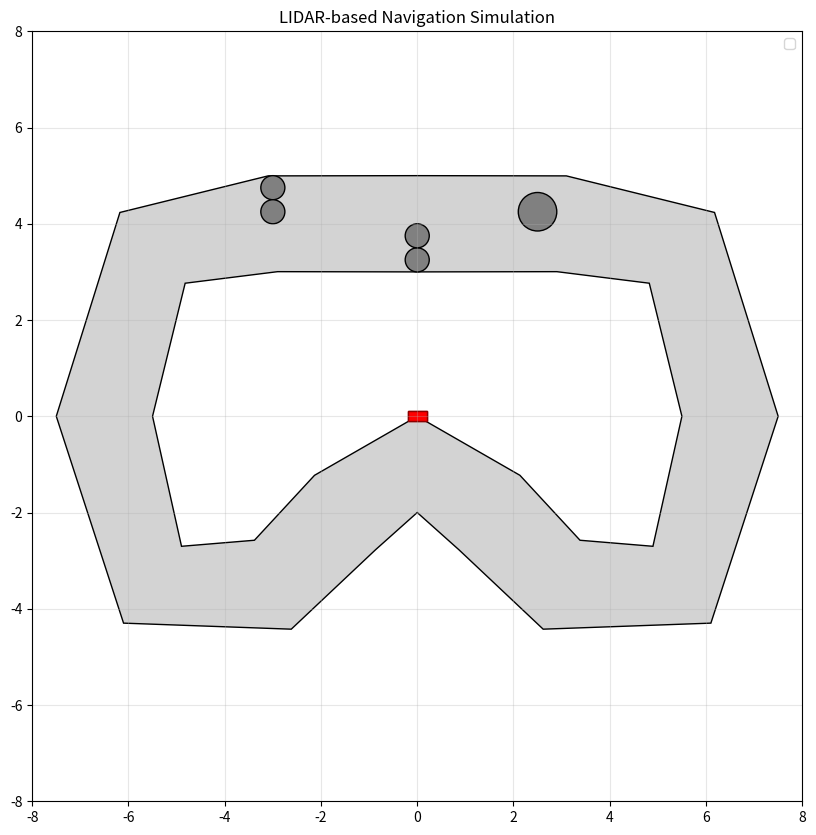

Python code for this plot: (Note: this script raises an exception after producing the figure.)
import numpy as np
import matplotlib.pyplot as plt
from matplotlib.patches import Rectangle, Circle, Polygon
from matplotlib.animation import FuncAnimation, FFMpegWriter
from matplotlib.transforms import Affine2D
from typing import List, Optional, Tuple, Dict
import dataclasses

# Explanation:
#
# The class <-> component relationship is described here:
# LIDARSimulator -> ray casting
# CarController -> given lidar data, return steering angle
# CarKinematics -> kinematic model
# TrackVisualizer -> draw track, car, obstacles, etc.

# Data structures for the simulation
@dataclasses.dataclass
class CarState:
    x: float  # x position
    y: float  # y position
    theta: float  # current heading angle in radians --- do we need this?
    steering_angle: float = 0.0  # current steering angle

@dataclasses.dataclass
class TrackConfig:
    bounds: Tuple[Tuple[float, float], Tuple[float, float]]
    obstacles: List[Tuple[float, float, float]]
    track_width: float  # Added track width parameter
    inner_boundary: np.ndarray  # Array of (x, y) points for inner boundary
    outer_boundary: np.ndarray  # Array of (x, y) points for outer boundary

def generate_track_boundaries(centerline_points: List[Tuple[float, float]], track_width: float) -> Tuple[np.ndarray, np.ndarray]:
    """Generate inner and outer track boundaries from centerline points with consistent width."""
    points = np.array(centerline_points)
    inner_boundary = []
    outer_boundary = []
    
    # Ensure the track is closed by appending the first point if needed
    if not np.array_equal(points[0], points[-1]):
        points = np.append(points, [points[0]], axis=0)

    for i in range(len(points) - 1):
        # Get current point and next point
        current = points[i]
        next_point = points[i + 1]
        
        # Get previous point (wrap around to last point if at start)
        prev_point = points[i - 1] if i > 0 else points[-2]
        
        # Calculate direction vectors
        dir_to_next = next_point - current
        dir_to_prev = current - prev_point
        
        # Normalize direction vectors
        dir_to_next = dir_to_next / np.linalg.norm(dir_to_next)
        dir_to_prev = dir_to_prev / np.linalg.norm(dir_to_prev)
        
        # Calculate average direction for smooth corners
        avg_direction = dir_to_next + dir_to_prev
        avg_direction = avg_direction / np.linalg.norm(avg_direction)
        
        # Calculate normal vector (rotate average direction 90 degrees)
        normal = np.array([-avg_direction[1], avg_direction[0]])
        
        # Generate inner and outer points
        inner_point = current - normal * (track_width / 2)
        outer_point = current + normal * (track_width / 2)
        
        inner_boundary.append(inner_point)
        outer_boundary.append(outer_point)
    
    # Add closing points
    inner_boundary.append(inner_boundary[0])
    outer_boundary.append(outer_boundary[0])
    
    return np.array(inner_boundary), np.array(outer_boundary)

@dataclasses.dataclass
class LIDARReading:
    distances: np.ndarray  # Array of distances for each beam
    angles: np.ndarray    # Array of angles for each beam
    hit_points: np.ndarray  # Array of (x,y) coordinates where each beam hits

class LIDARSimulator:
    """
    LIDAR simulation component that performs ray casting to detect obstacles and track boundaries.
    Simulates a LIDAR sensor mounted on the front of the car.
    """
    def __init__(self, 
                 num_beams: int = 180,
                 max_range: float = 10.0,
                 angle_span: float = np.pi,
                 car_length: float = 5.0,
                 car_width: float = 2.5,
                 mount_offset: float = 0.0,
                 noise_std: float = 0.1):
        """
        Initialize the LIDAR simulator.
        
        Args:
            num_beams: Number of LIDAR beams
            max_range: Maximum detection range
            angle_span: Angular span of the sensor in radians
            car_length: Length of the car for mounting position
            car_width: Width of the car for mounting position
            mount_offset: Offset from car center (positive is right, negative is left)
            noise_std: Standard deviation of Gaussian noise to add to distance measurements
        """
        self.num_beams = num_beams
        self.max_range = max_range
        self.angle_span = angle_span
        self.car_length = car_length
        self.car_width = car_width
        self.mount_offset = mount_offset
        self.noise_std = noise_std
        
        # Pre-calculate beam angles for efficiency
        self.beam_angles = np.linspace(-angle_span/2, angle_span/2, num_beams)
    
    def get_sensor_position(self, car_state: 'CarState') -> np.ndarray:
        """Calculate LIDAR sensor position based on car state."""
        # Calculate offset from car's rear axle to sensor mounting point
        x_offset = self.car_length * np.cos(car_state.theta)
        y_offset = self.car_length * np.sin(car_state.theta)
        
        # Add lateral offset if sensor is not mounted at center
        if self.mount_offset != 0:
            lateral_x = -self.mount_offset * np.sin(car_state.theta)
            lateral_y = self.mount_offset * np.cos(car_state.theta)
            x_offset += lateral_x
            y_offset += lateral_y
            
        return np.array([
            car_state.x + x_offset,
            car_state.y + y_offset
        ])

    def cast_ray(self, 
                 origin: np.ndarray,
                 angle: float,
                 track_config: 'TrackConfig') -> Tuple[float, np.ndarray]:
        """
        Cast a single ray and find the closest intersection point.
        
        Returns:
            Tuple of (distance, hit_point)
        """
        # Calculate ray endpoint at max range
        direction = np.array([np.cos(angle), np.sin(angle)])
        end_point = origin + direction * self.max_range
        
        closest_dist = self.max_range
        closest_point = end_point.copy()
        
        # Check track boundary intersections
        for boundary in [track_config.inner_boundary, track_config.outer_boundary]:
            for i in range(len(boundary) - 1):
                intersection = self._line_intersection(
                    origin, end_point,
                    boundary[i], boundary[i + 1]
                )
                if intersection is not None:
                    dist = np.linalg.norm(intersection - origin)
                    if dist < closest_dist:
                        closest_dist = dist
                        closest_point = intersection

        # Check obstacle intersections
        for obstacle in track_config.obstacles:
            intersection = self._circle_intersection(
                origin, end_point, 
                np.array([obstacle[0], obstacle[1]]), obstacle[2]
            )
            if intersection is not None:
                dist = np.linalg.norm(intersection - origin)
                if dist < closest_dist:
                    closest_dist = dist
                    closest_point = intersection
        
        # Add Gaussian noise to distance measurements
        closest_dist += np.random.normal(0, self.noise_std)

        return closest_dist, closest_point

    def get_readings(self, car_state: 'CarState', track_config: 'TrackConfig') -> LIDARReading:
        """Get LIDAR readings for the current car state and track configuration."""
        sensor_pos = self.get_sensor_position(car_state)
        
        # Initialize arrays for storing results
        distances = np.zeros(self.num_beams)
        hit_points = np.zeros((self.num_beams, 2))
        
        # Calculate absolute angles by adding car's heading to relative angles
        absolute_angles = self.beam_angles + car_state.theta
        
        # Cast rays for each beam
        for i, angle in enumerate(absolute_angles):
            distances[i], hit_points[i] = self.cast_ray(sensor_pos, angle, track_config)
        
        return LIDARReading(
            distances=distances,
            angles=self.beam_angles,  # Return relative angles for easier processing
            hit_points=hit_points
        )

    def _line_intersection(self,
                          ray_start: np.ndarray,
                          ray_end: np.ndarray,
                          line_start: np.ndarray,
                          line_end: np.ndarray) -> Optional[np.ndarray]:
        """Calculate intersection between ray and line segment using vector cross product."""
        p0, p1 = ray_start, ray_end
        p2, p3 = line_start, line_end
        
        s1 = p1 - p0
        s2 = p3 - p2
        
        det = np.cross(s1, s2)
        
        if abs(det) < 1e-10:  # Lines are parallel
            return None
            
        s = np.cross(p2 - p0, s2) / det
        t = np.cross(p2 - p0, s1) / det
        
        if 0 <= s <= 1 and 0 <= t <= 1:
            return p0 + s * s1
        
        return None

    def _circle_intersection(self,
                           ray_start: np.ndarray,
                           ray_end: np.ndarray,
                           circle_center: np.ndarray,
                           circle_radius: float) -> Optional[np.ndarray]:
        """Calculate intersection between ray and circle using quadratic equation."""
        direction = ray_end - ray_start
        direction = direction / np.linalg.norm(direction)
        
        oc = ray_start - circle_center
        
        a = 1  # Normalized direction vector
        b = 2 * np.dot(direction, oc)
        c = np.dot(oc, oc) - circle_radius * circle_radius
        
        discriminant = b * b - 4 * a * c
        
        if discriminant < 0:
            return None
            
        t1 = (-b - np.sqrt(discriminant)) / (2 * a)
        t2 = (-b + np.sqrt(discriminant)) / (2 * a)
        
        # Get smallest positive intersection
        t = float('inf')
        if t1 >= 0:
            t = min(t, t1)
        if t2 >= 0:
            t = min(t, t2)
            
        if t == float('inf'):
            return None
            
        return ray_start + direction * t

class CarController:
    def __init__(self, gap_threshold: float = 3.0, num_beams: int = 180, angle_span: float = np.pi, ratio: float = 0.95):
        self.gap_threshold = gap_threshold
        self.num_beams = num_beams
        self.angle_span = angle_span  # This should match LIDAR's angle_span
        self.ratio = ratio

    def get_steering_angle(self, lidar_data: np.ndarray) -> float:
        """Steer the car towards the maximum gap in the LIDAR data"""
        # Create angle array matching LIDAR's angle distribution
        angle_array = np.linspace(-self.angle_span/2, self.angle_span/2, self.num_beams)
        
        # Add shape check with more informative error message
        if lidar_data.shape[0] != angle_array.shape[0]:
            raise ValueError(f"LIDAR data shape {lidar_data.shape} must match angle array shape {angle_array.shape}")

        # Split LIDAR data into segments based on gap threshold
        gaps = lidar_data > self.gap_threshold
        gap_indices = np.where(gaps)[0]
        
        if len(gap_indices) == 0:
            # If no gaps found, return neutral steering
            return 0.0
        
        # Find the longest continuous gap
        gap_diff = np.diff(gap_indices)
        gap_starts = np.concatenate([[0], np.where(gap_diff > 1)[0] + 1])
        gap_ends = np.concatenate([np.where(gap_diff > 1)[0], [len(gap_indices) - 1]])
        gap_lengths = gap_ends - gap_starts + 1
        longest_gap_idx = np.argmax(gap_lengths)
        start_idx = gap_indices[gap_starts[longest_gap_idx]]
        end_idx = gap_indices[gap_ends[longest_gap_idx]]
        
        # Find the furthest point in the longest gap
        best_idx = np.argmax(lidar_data[start_idx:end_idx+1]) + start_idx

        # Calculate center of the longest gap
        center_idx = (start_idx + end_idx) // 2

        # Use a weighted average of the center and best points
        steering_angle = angle_array[int(self.ratio*center_idx + (1-self.ratio)*best_idx)]

        # Clip steering angle to avoid sharp turns
        steering_angle = np.clip(steering_angle, -np.pi/4, np.pi/4)

        return steering_angle

class CarKinematics:
    def __init__(self, car_length: float = 0.4, velocity: float = 1.0, dt: float = 0.05, x_std: float = 0.05, y_std: float = 0.05, theta_std: float = 0.05):
        self.car_length = car_length
        self.velocity = velocity
        self.dt = dt
        self.x_std = x_std
        self.y_std = y_std
        self.theta_std = theta_std
        self.state_history = []

    def update_state(self, current_state: CarState, steering_angle: float) -> CarState:
        """Update the car state using the kinematic model"""
        # Store old state in state history
        self.state_history.append(current_state)

        # Avoid instability for very small steering angles
        if abs(steering_angle) < 1e-2:
            steering_angle = 0.0

        # Update state with Gaussian noise
        x, y, theta = current_state.x, current_state.y, current_state.theta
        new_x = x + self.velocity * np.cos(theta) * self.dt + np.random.normal(0, self.x_std)
        new_y = y + self.velocity * np.sin(theta) * self.dt + np.random.normal(0, self.y_std)
        new_theta = theta + self.velocity / self.car_length * np.tan(steering_angle) * self.dt + np.random.normal(0, self.theta_std)

        return CarState(new_x, new_y, new_theta, steering_angle)

class TrackVisualizer:
    def __init__(self, track_config: TrackConfig):
        self.track_config = track_config
        self.setup_visualization()

    def setup_visualization(self):
        """Initialize the visualization"""
        self.fig, self.ax = plt.subplots(figsize=(10, 10))
        bounds = self.track_config.bounds
        self.ax.set_xlim(bounds[0])
        self.ax.set_ylim(bounds[1])
        self.ax.set_aspect('equal')

        # Create car rectangle
        self.car_width = 0.4
        self.car_height = 0.2
        self.car = Rectangle((-self.car_width/2, -self.car_height/2),
                           self.car_width, self.car_height,
                           facecolor='red', edgecolor='darkred')
        self.ax.add_patch(self.car)

        # Draw track and obstacles
        self.draw_track()
        self.draw_obstacles()

    def draw_track(self):
        """Draw the track with filled area between boundaries"""
        # Draw outer boundary
        outer_track = Polygon(self.track_config.outer_boundary,
                            facecolor='lightgray',
                            edgecolor='black',
                            fill=True)
        self.ax.add_patch(outer_track)
        
        # Draw inner boundary (the hole)
        inner_track = Polygon(self.track_config.inner_boundary,
                            facecolor='white',
                            edgecolor='black',
                            fill=True)
        self.ax.add_patch(inner_track)

    def draw_obstacles(self):
        """Draw the obstacles"""
        for x, y, radius in self.track_config.obstacles:
            obstacle = Circle((x, y), radius, facecolor='gray', edgecolor='black')
            self.ax.add_patch(obstacle)

    def update_visualization(self, car_state: CarState):
        """Update the visualization for the current state"""
        # Update car position and orientation
        transform = Affine2D() \
            .rotate(car_state.theta) \
            .translate(car_state.x, car_state.y)

        # Set the car's transform to the calculated affine transform
        self.car.set_transform(transform + self.ax.transData)

        # Redraw the plot
        # self.ax.draw_artist(self.car)
        # self.ax.figure.canvas.blit(self.ax.bbox)
        # self.ax.figure.canvas.flush_events()

def main():
    # Define centerline points for a larger, centered oval track
    centerline_points = [
    (-6.5, 0),       # Left center point
    (-5.5, 3.5),     # Upper left curve
    (-3, 4),         # Upper left
    (0, 4),          # Top center
    (3, 4),          # Upper right
    (5.5, 3.5),      # Upper right curve
    (6.5, 0),        # Right center point
    (5.5, -3.5),     # Lower right curve
    (3, -3.5),         # Lower right
    (1.5, -2),         # Bottom center
    (0, -1),         # Bottom center
    (-1.5, -2),         # Bottom center
    (-3, -3.5),        # Lower left
    (-5.5, -3.5),    # Lower left curve
    (-6.5, 0)        # Back to start
]
    track_width = 2.0  # Increased track width for better visibility
    
    # Generate track boundaries
    inner_boundary, outer_boundary = generate_track_boundaries(centerline_points, track_width)
    
    # Create track configuration with better distributed obstacles
    track_config = TrackConfig(
        bounds=((-8, 8), (-8, 8)),
        obstacles = [
        (-3, 4.75, 0.25),
        (-3, 4.25, 0.25),
        (0, 3.25, 0.25),
        (0, 3.75, 0.25),
        (2.5, 4.25, 0.4),
        ],
        track_width=track_width,
        inner_boundary=inner_boundary,
        outer_boundary=outer_boundary
    )

    # Initialize components with tuned parameters
    car_length = 0.3
    visualizer = TrackVisualizer(track_config)
    lidar = LIDARSimulator(
        num_beams=100,
        angle_span=np.pi,
        max_range=5.0,
        car_length=car_length,
        car_width=0.2
    )
    controller = CarController(
        gap_threshold=1.0,
        num_beams=100,
        angle_span=np.pi
    )
    kinematics = CarKinematics(
        car_length=car_length,
        velocity=3.0,  # Reduced velocity for better control
        dt=0.05,
        x_std=0.001,   # Reduced noise for smoother motion
        y_std=0.001,
        theta_std=0.001
    )

    # Initial car state - start at the beginning of the track
    initial_heading = np.arctan2(
        centerline_points[1][1] - centerline_points[0][1],
        centerline_points[1][0] - centerline_points[0][0]
    )
    car_state = CarState(centerline_points[0][0], centerline_points[0][1], initial_heading)

    # Create lists to store trajectory and LIDAR data for visualization
    trajectory = [(car_state.x, car_state.y)]
    current_lidar_points = None
    
    def init():
        """Initialize animation"""
        # Create empty line objects for trajectory and LIDAR visualization
        trajectory_line, = visualizer.ax.plot([], [], 'g-', alpha=0.5,)
        lidar_lines = [visualizer.ax.plot([], [], 'r-', alpha=0.1)[0] 
                      for _ in range(lidar.num_beams)]
        
        visualizer.ax.add_patch(visualizer.car)

        visualizer.ax.legend()
        return (visualizer.car, trajectory_line, *lidar_lines)

    def update(frame):
        """Update animation frame"""
        nonlocal car_state, trajectory, current_lidar_points
        

        visualizer.ax.add_patch(visualizer.car)

        # Get LIDAR readings
        lidar_reading = lidar.get_readings(car_state, track_config)

        # Get steering decision
        steering_angle = controller.get_steering_angle(lidar_reading.distances)

        # Update car state
        car_state = kinematics.update_state(car_state, steering_angle)

        # Update trajectory
        trajectory.append((car_state.x, car_state.y))

        # Update visualization
        visualizer.update_visualization(car_state)

        # Update trajectory line
        trajectory_x, trajectory_y = zip(*trajectory)
        trajectory_line = visualizer.ax.get_lines()[0]
        trajectory_line.set_data(trajectory_x, trajectory_y)

        # Update LIDAR visualization
        sensor_pos = lidar.get_sensor_position(car_state)
        lidar_lines = visualizer.ax.get_lines()[1:]

        for i, (line, hit_point) in enumerate(zip(lidar_lines, lidar_reading.hit_points)):
            line.set_data([sensor_pos[0], hit_point[0]],
                         [sensor_pos[1], hit_point[1]])

        return (visualizer.car, trajectory_line, *lidar_lines)

    def save_animation(ani):
        """Save animation to file with appropriate settings"""
        Writer = FFMpegWriter(
            fps=30,
            metadata=dict(artist='LIDAR Simulation'),
            bitrate=2000
        )
        ani.save("./lidar_simulation.mp4", writer=Writer)

    # Create animation with adjusted parameters
    ani = FuncAnimation(
        visualizer.fig,
        update,
        init_func=init,
        frames=500,
        interval=20,  # Smaller interval for smoother animation
        blit=True,
        repeat=False  # Don't repeat the animation
    )

    # Set up the plot
    visualizer.ax.set_title('LIDAR-based Navigation Simulation')
    visualizer.ax.grid(True, alpha=0.3)

    # Show plot and save animation
    plt.show()
    save_animation(ani)

if __name__ == "__main__":
    main()